Run: headless pygame with SDL's dummy video driver; simulated clock (each Clock.tick advances the game by its frame time, no real sleeping); random seed 0; keys injected as events and as key.get_pressed() state; no mouse input.
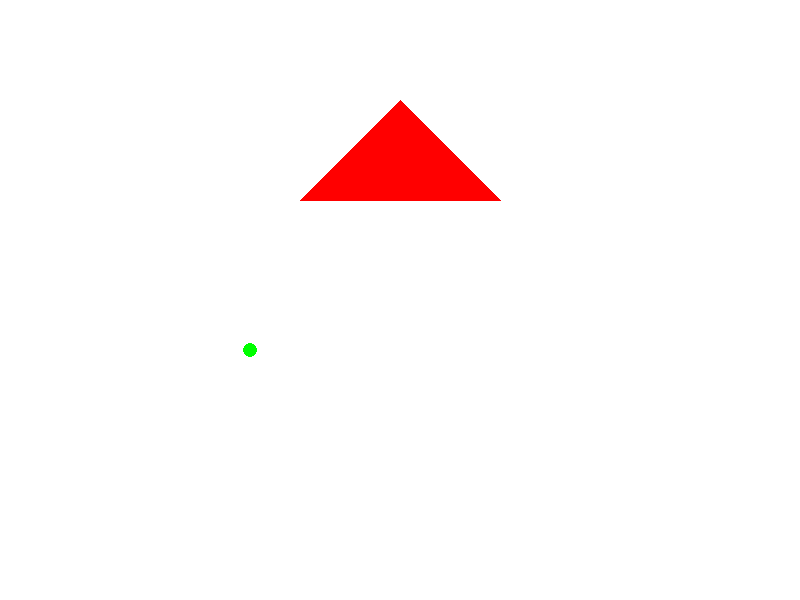
Frame 1 of 4 · flips 1–60 · no input
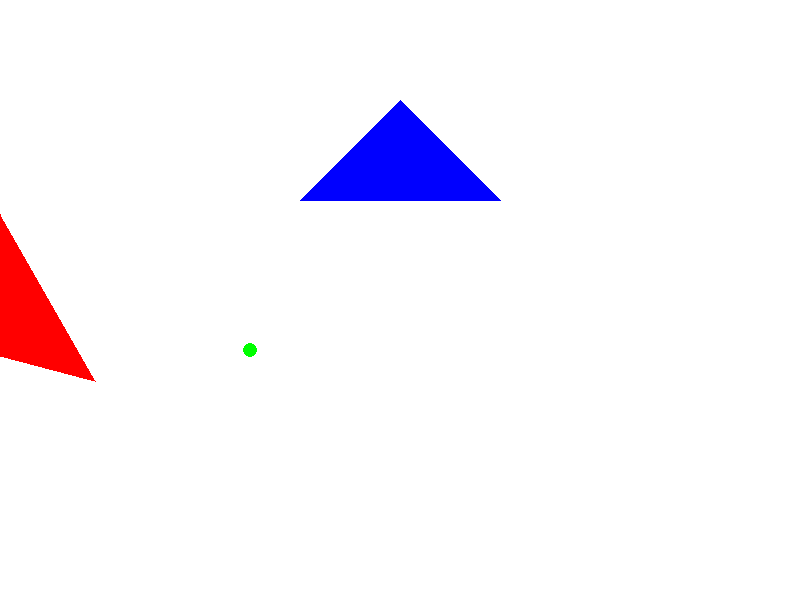
Frame 2 of 4 · flips 61–180 · tapped SPACE, RETURN · held RIGHT (→), D
Frame 3 of 4 · flips 181–300 · held DOWN (↓), S · screen unchanged from frame 2, image omitted
Frame 4 of 4 · flips 301–420 · held LEFT (←), A, UP (↑), W · screen same as frame 1, image omitted

The pygame program that drew these frames:

import pygame
import math

# --- Setup ---
pygame.init()
screen_width, screen_height = 800, 600
screen = pygame.display.set_mode((screen_width, screen_height))
pygame.display.set_caption("4. Dynamically Rotate a Triangle About a Point")
clock = pygame.time.Clock()

# --- Colors ---
WHITE = (255, 255, 255)
RED = (255, 0, 0)
BLUE = (0, 0, 255)
GREEN = (0, 255, 0)

# --- Triangle, Pivot, and Rotation ---
triangle_vertices = [(300, 200), (500, 200), (400, 100)]
pivot_point = (250, 350)
angle_degrees = 0
rotation_speed = 2

def rotate_point_about_pivot(px, py, pivot_x, pivot_y, angle_rad):
    """Rotates a point (px, py) about a pivot point."""
    translated_x = px - pivot_x
    translated_y = py - pivot_y
    rotated_x = translated_x * math.cos(angle_rad) - translated_y * math.sin(angle_rad)
    rotated_y = translated_x * math.sin(angle_rad) + translated_y * math.cos(angle_rad)
    return rotated_x + pivot_x, rotated_y + pivot_y

# --- Main Loop ---
running = True
while running:
    for event in pygame.event.get():
        if event.type == pygame.QUIT:
            running = False

    # --- Handle Keyboard Input for Rotation ---
    keys = pygame.key.get_pressed()
    if keys[pygame.K_LEFT]:
        angle_degrees -= rotation_speed
    if keys[pygame.K_RIGHT]:
        angle_degrees += rotation_speed

    # --- Rotation Calculation (every frame) ---
    angle_radians = math.radians(angle_degrees)
    rotated_triangle_vertices = []
    for vertex in triangle_vertices:
        rotated_vertex = rotate_point_about_pivot(
            vertex[0], vertex[1],
            pivot_point[0], pivot_point[1],
            angle_radians
        )
        rotated_triangle_vertices.append(rotated_vertex)

    # --- Drawing ---
    screen.fill(WHITE)
    pygame.draw.circle(screen, GREEN, pivot_point, 7)
    pygame.draw.polygon(screen, BLUE, triangle_vertices)
    pygame.draw.polygon(screen, RED, rotated_triangle_vertices)

    pygame.display.flip()
    clock.tick(60)

pygame.quit()
